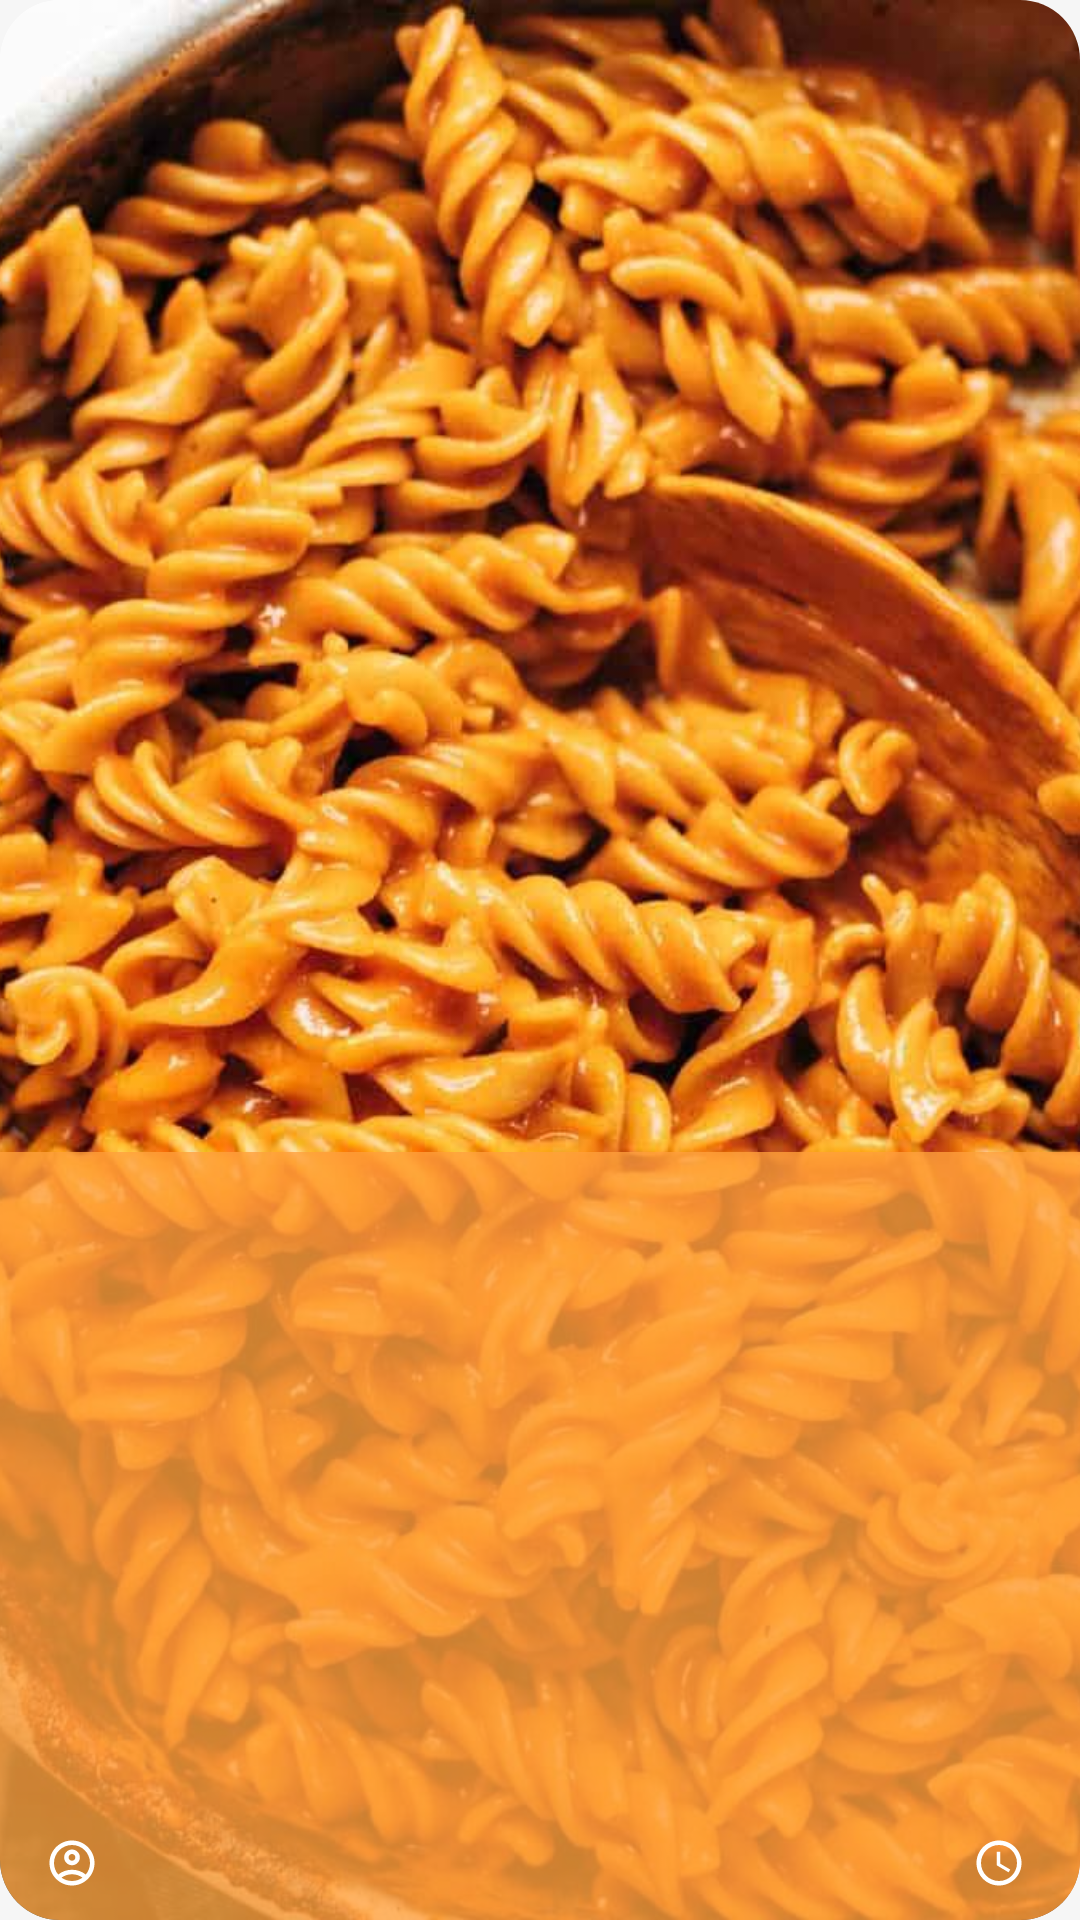

Reconstruct the res/layout file that produces this screen, plus the resources it refers to.
<!-- AndroidManifest.xml: application theme Theme.Ohunelo -->
<!-- res/layout/randoms_item_layout.xml -->
<?xml version="1.0" encoding="utf-8"?>
<layout>
    <data>
        <variable
            name="recipe"
            type="com.jesse.ohunelo.data.model.Recipe" />
    </data>
    <com.google.android.material.card.MaterialCardView
        xmlns:android="http://schemas.android.com/apk/res/android"
        xmlns:app="http://schemas.android.com/apk/res-auto"
        android:layout_width="350dp"
        android:layout_height="240dp"
        xmlns:tools="http://schemas.android.com/tools"
        app:cardElevation="@dimen/_0dp"
        android:layout_marginStart="@dimen/_18dp"
        >

        <androidx.constraintlayout.widget.ConstraintLayout
            android:layout_width="match_parent"
            android:layout_height="match_parent"
            >

            <ImageView
                android:id="@+id/recipe_image_view"
                android:layout_width="match_parent"
                android:layout_height="match_parent"
                android:src="@drawable/pasta_image"
                android:scaleType="centerCrop"
                android:contentDescription="@string/recipe_image"
                />

            <androidx.constraintlayout.widget.ConstraintLayout
                android:layout_width="match_parent"
                android:layout_height="@dimen/_0dp"
                android:paddingTop="@dimen/_5dp"
                android:paddingBottom="@dimen/_10dp"
                android:paddingHorizontal="@dimen/_15dp"
                android:background="@drawable/randoms_item_constraint_bg"
                android:theme="@style/Theme.Ohunelo"
                app:layout_constraintHeight_percent=".4"
                app:layout_constraintVertical_bias="1"
                app:layout_constraintBottom_toBottomOf="parent"
                app:layout_constraintEnd_toEndOf="parent"
                app:layout_constraintStart_toStartOf="parent"
                app:layout_constraintTop_toTopOf="parent">

                <TextView
                    android:id="@+id/recipe_title_text_view"
                    android:layout_width="@dimen/_0dp"
                    android:layout_height="wrap_content"
                    style="?attr/textAppearanceHeadline3"
                    android:textColor="?attr/colorOnPrimary"
                    app:layout_constraintWidth_percent=".8"
                    app:layout_constraintHorizontal_bias="0"
                    app:layout_constraintEnd_toEndOf="parent"
                    app:layout_constraintStart_toStartOf="parent"
                    app:layout_constraintTop_toTopOf="parent"
                    android:text="@{recipe.title}"
                    tools:text="Asian Chickpea Lettuce Wraps" />

                <com.google.android.material.imageview.ShapeableImageView
                    android:id="@+id/recipe_source_image_view"
                    android:layout_width="@dimen/_18dp"
                    android:layout_height="@dimen/_18dp"
                    android:contentDescription="@string/recipe_source_image"
                    android:src="@drawable/account_icon"
                    app:layout_constraintBottom_toBottomOf="parent"
                    app:layout_constraintStart_toStartOf="parent" />

                <TextView
                    android:id="@+id/recipe_source_text_view"
                    android:layout_width="wrap_content"
                    android:layout_height="wrap_content"
                    android:layout_marginStart="3dp"
                    style="?attr/textAppearanceBody2"
                    android:textColor="?attr/colorOnPrimary"
                    android:text="@{recipe.sourceName}"
                    app:layout_constraintBottom_toBottomOf="@+id/recipe_source_image_view"
                    app:layout_constraintStart_toEndOf="@+id/recipe_source_image_view"
                    app:layout_constraintTop_toTopOf="@+id/recipe_source_image_view"
                    tools:text="Afrolems" />

                <TextView
                    android:id="@+id/ready_in_mins_text_view"
                    android:layout_width="wrap_content"
                    android:layout_height="wrap_content"
                    style="?attr/textAppearanceBody2"
                    android:textColor="?attr/colorOnPrimary"
                    android:drawablePadding="3dp"
                    app:uiText="@{recipe.formatReadyInMinutes()}"
                    app:drawableStartCompat="@drawable/clock_icon"
                    app:layout_constraintBottom_toBottomOf="parent"
                    app:layout_constraintEnd_toEndOf="parent"
                    tools:text="20 Min" />

            </androidx.constraintlayout.widget.ConstraintLayout>

        </androidx.constraintlayout.widget.ConstraintLayout>

    </com.google.android.material.card.MaterialCardView>
</layout>
<!-- resources referenced by this layout -->
<resources>
  <dimen name="_0dp">0dp</dimen>
  <dimen name="_10dp">10dp</dimen>
  <dimen name="_15dp">15dp</dimen>
  <dimen name="_18dp">18dp</dimen>
  <dimen name="_5dp">5dp</dimen>
  <!-- drawable randoms_item_constraint_bg (drawable) -->
  <?xml version="1.0" encoding="utf-8"?>
  <shape
      xmlns:android="http://schemas.android.com/apk/res/android"
      >
      <solid android:color="@color/primary_80"/>
  </shape>
  <string name="recipe_image">Recipe Image</string>
  <string name="recipe_source_image">Recipe Source Image</string>
  <color name="white">#FFFFFFFF</color>
  <color name="orange_500">#FFA03D</color>
  <color name="orange_brown_200">#FFC68036</color>
  <color name="brown_400">#A56B2D</color>
  <color name="gray_100">#F6F6F6</color>
  <style name="Widget.Ohunelo.Chip" parent="Widget.MaterialComponents.Chip.Choice">
          <item name="android:textColor">@color/chip_text_color_state</item>
          <item name="chipBackgroundColor">@color/chip_bg_color_state</item>
      </style>
  <color name="orange_100">#FADCBD</color>
  <style name="Widget.Ohunelo.MaterialCardView" parent="Widget.MaterialComponents.CardView">
          <item name="shapeAppearanceOverlay">@style/ShapeAppearanceOverlay.Ohunelo.AllViews</item>
      </style>
  <style name="TextAppearance.Ohunelo.Headline6" parent="TextAppearance.MaterialComponents.Headline6">
          <item name="fontFamily">@font/montserrat_bold</item>
          <item name="android:textColor">?attr/colorSecondaryVariant</item>
          <item name="android:textSize">@dimen/_12sp</item>
      </style>
  <style name="TextAppearance.Ohunelo.Body1" parent="TextAppearance.MaterialComponents.Body1">
          <item name="fontFamily">@font/montserrat_semibold</item>
          <item name="android:textColor">?attr/colorSecondary</item>
          <item name="android:textSize">@dimen/_12sp</item>
      </style>
  <style name="TextAppearance.Ohunelo.Body2" parent="TextAppearance.MaterialComponents.Body2">
          <item name="fontFamily">@font/montserrat</item>
          <item name="android:textColor">?attr/colorSecondary</item>
          <item name="android:textSize">@dimen/_11sp</item>
      </style>
  <style name="TextAppearance.Ohunelo.Subtitle1" parent="TextAppearance.MaterialComponents.Subtitle1">
          <item name="fontFamily">@font/montserrat_bold</item>
          <item name="android:textColor">?attr/colorSecondary</item>
          <item name="android:textSize">@dimen/_12sp</item>
      </style>
  <style name="TextAppearance.Ohunelo.Subtitle2" parent="TextAppearance.MaterialComponents.Subtitle2">
          <item name="fontFamily">@font/montserrat_bold</item>
          <item name="android:textColor">?attr/colorSecondary</item>
          <item name="android:textSize">@dimen/_11sp</item>
      </style>
  <style name="TextAppearance.Ohunelo.Button" parent="TextAppearance.MaterialComponents.Button">
          <item name="fontFamily">@font/montserrat_bold</item>
          <item name="android:textColor">?attr/colorBackgroundCustom</item>
          <item name="textAllCaps">false</item>
      </style>
  <style name="TextAppearance.Ohunelo.Caption" parent="TextAppearance.MaterialComponents.Caption">
          <item name="fontFamily">@font/montserrat_medium</item>
          <item name="android:textColor">?attr/colorSecondaryVariant</item>
          <item name="android:textSize">@dimen/_11sp</item>
      </style>
  <style name="ShapeAppearanceOverlay.Ohunelo.AllViews" parent="">
          <item name="cornerFamily">rounded</item>
          <item name="cornerSize">@dimen/_20dp</item>
      </style>
  <dimen name="_22sp">22sp</dimen>
  <dimen name="_20sp">20sp</dimen>
  <dimen name="_18sp">18sp</dimen>
  <dimen name="_16sp">16sp</dimen>
  <dimen name="_14sp">14sp</dimen>
  <dimen name="_12sp">12sp</dimen>
  <dimen name="_11sp">11sp</dimen>
  <dimen name="_20dp">20dp</dimen>
</resources>
